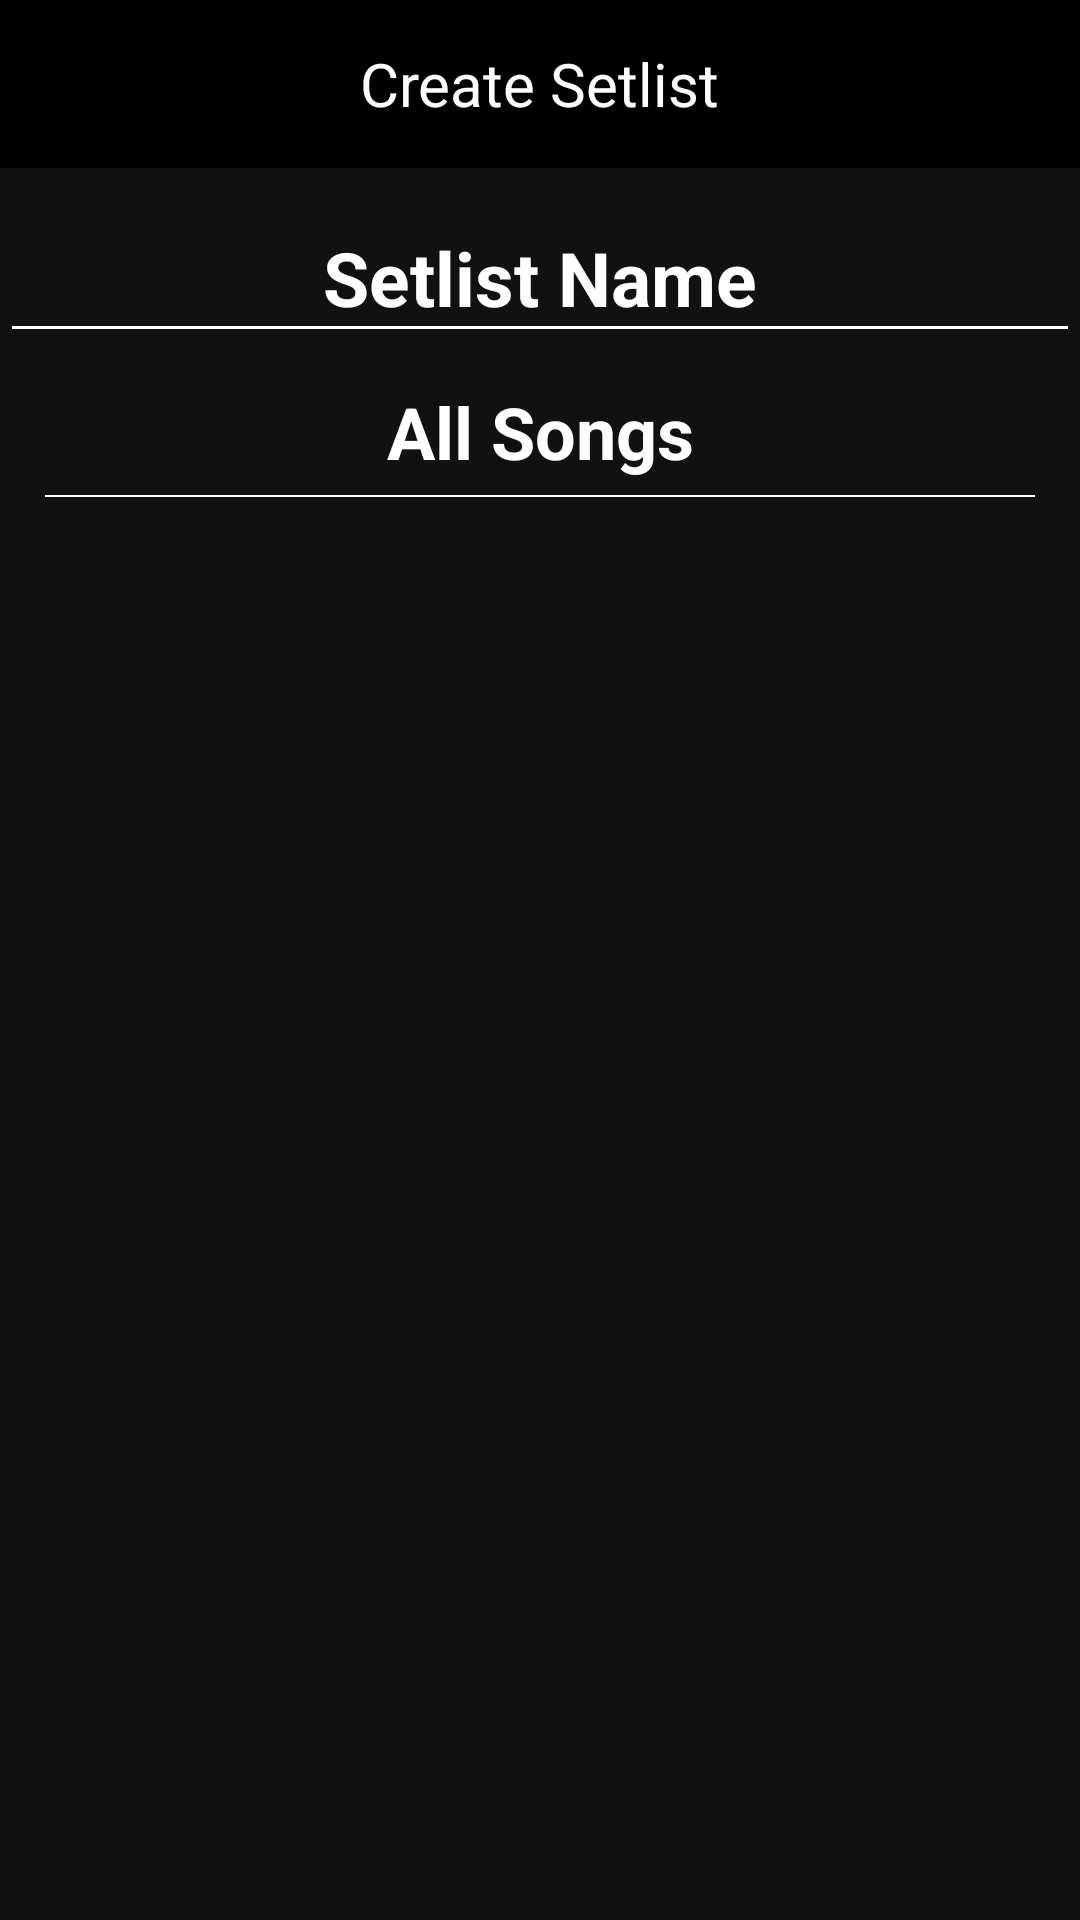

Produce the Android XML layout that renders to this screen, including the resource entries it uses.
<!-- AndroidManifest.xml: application theme AppTheme -->
<!-- res/layout/fragment_create_play_list.xml -->
<?xml version="1.0" encoding="utf-8"?>
<android.support.constraint.ConstraintLayout xmlns:android="http://schemas.android.com/apk/res/android"
    android:layout_width="match_parent"
    android:layout_height="match_parent"
    xmlns:app="http://schemas.android.com/apk/res-auto"
    android:clickable="true"
    android:background="#111">

    <RelativeLayout
        android:id="@+id/action_bar"
        app:layout_constraintTop_toTopOf="parent"
        android:background="@android:color/black"
        android:layout_width="match_parent"
        android:layout_height="?android:actionBarSize">

        <Button
            android:visibility="gone"
            android:layout_margin="5dp"
            android:id="@+id/button_save_play_list"
            android:background="@android:color/transparent"
            android:textStyle="bold"
            android:layout_alignParentEnd="true"
            android:layout_centerVertical="true"
            android:text="Save Setlist"
            android:textColor="@android:color/white"
            android:layout_width="wrap_content"
            android:layout_height="wrap_content" />

        <TextView
            android:layout_gravity="center"
            android:id="@+id/create_set_list_title"
            android:text="Create Setlist"
            android:layout_centerInParent="true"
            android:textColor="@android:color/white"
            android:textSize="20sp"
            android:layout_width="wrap_content"
            android:layout_height="wrap_content" />

    </RelativeLayout>

    <android.support.design.widget.TextInputLayout
        android:id="@+id/artist_text_layout"
        app:layout_constraintTop_toBottomOf="@id/action_bar"
        android:theme="@style/TextLabel"
        android:textColorHint="@android:color/white"
        android:layout_width="match_parent"
        android:layout_height="wrap_content">

        <android.support.design.widget.TextInputEditText
            android:id="@+id/input_play_list_name"
            android:textSize="25sp"
            android:textColor="@android:color/white"
            android:maxLines="1"
            android:inputType="text"
            android:gravity="center"
            android:hint="Setlist Name"
            android:layout_width="match_parent"
            android:layout_height="wrap_content" />
    </android.support.design.widget.TextInputLayout>

    <ScrollView
        android:layout_width="match_parent"
        android:layout_height="wrap_content"
        app:layout_constraintTop_toBottomOf="@id/artist_text_layout">

        <android.support.constraint.ConstraintLayout
            android:layout_width="match_parent"
            android:layout_height="wrap_content"
            >

            <android.support.v7.widget.RecyclerView
                android:id="@+id/recycler_view_chosen_songs"
                android:layout_width="match_parent"
                android:layout_height="wrap_content">

            </android.support.v7.widget.RecyclerView>

            <TextView
                android:layout_marginTop="10dp"
                android:text="All Songs"
                android:textStyle="bold"
                android:textSize="24sp"
                android:textColor="@android:color/white"
                app:layout_constraintRight_toRightOf="parent"
                app:layout_constraintLeft_toLeftOf="parent"
                app:layout_constraintTop_toBottomOf="@id/recycler_view_chosen_songs"
                android:id="@+id/text_all_songs_list_title"
                android:layout_width="wrap_content"
                android:layout_height="wrap_content" />

            <View
                android:layout_marginStart="15dp"
                android:layout_marginEnd="15dp"
                android:layout_marginTop="5dp"
                app:layout_constraintTop_toBottomOf="@id/text_all_songs_list_title"
                android:background="@android:color/white"
                android:id="@+id/view_divider_all_songs"
                android:layout_width="match_parent"
                android:layout_height="0.5dp"/>

            <android.support.v7.widget.RecyclerView
                android:layout_marginTop="0dp"
                app:layout_constraintTop_toBottomOf="@id/view_divider_all_songs"
                android:id="@+id/recycler_view_all_songs"
                android:layout_width="match_parent"
                android:layout_height="wrap_content"
                android:paddingBottom="130dp">

            </android.support.v7.widget.RecyclerView>

        </android.support.constraint.ConstraintLayout>

    </ScrollView>







</android.support.constraint.ConstraintLayout>
<!-- resources referenced by this layout -->
<resources>
  <style name="TextLabel" parent="TextAppearance.AppCompat">
          
          <item name="android:textColorHint">#fff</item>
          <item name="android:textSize">20sp</item>
          
          <item name="colorAccent">#fff</item>
          <item name="android:textStyle">bold</item>
          <item name="colorControlNormal">#fff</item>
          <item name="colorControlActivated">#fff</item>
      </style>
  <style name="AppTheme" parent="Theme.AppCompat.Light.NoActionBar">
          
          <item name="colorPrimary">#000</item>
          <item name="colorPrimaryDark">#000</item>
          <item name="colorAccent">#fff</item>
      </style>
</resources>
